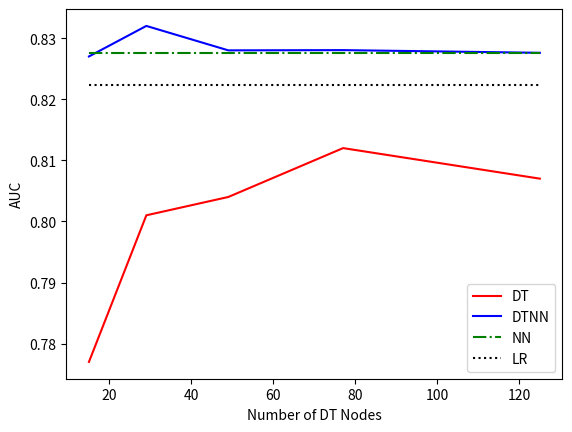

The matplotlib source for this figure: (Note: this script raises an exception after producing the figure.)

import numpy as np
import matplotlib.pyplot as plt

## 4 -> 29
## depth = 5 -> 49 
num_node = [15, 29, 49, 77, 125]
DT = [0.777, 0.801, 0.804, 0.812, 0.807]
DTNN = [0.827, 0.832, 0.828, 0.82804, 0.8276]
NN = [0.8276 for i in range(len(DT))]
LR = [0.8223 for i in range(len(DT))]

plt.plot(num_node, DT, 'r-', label = 'DT')
plt.plot(num_node, DTNN, 'b-', label = 'DTNN')
plt.plot(num_node, NN, 'g-.', label = 'NN')
plt.plot(num_node, LR, 'k:', label = 'LR')

#_, ax = plt.subplots()
#ax.set_ylabel('AUC on test set')
plt.xlabel('Number of DT Nodes')
plt.ylabel('AUC')
plt.legend()
plt.savefig('./data/curve.png')

#plt.show()
